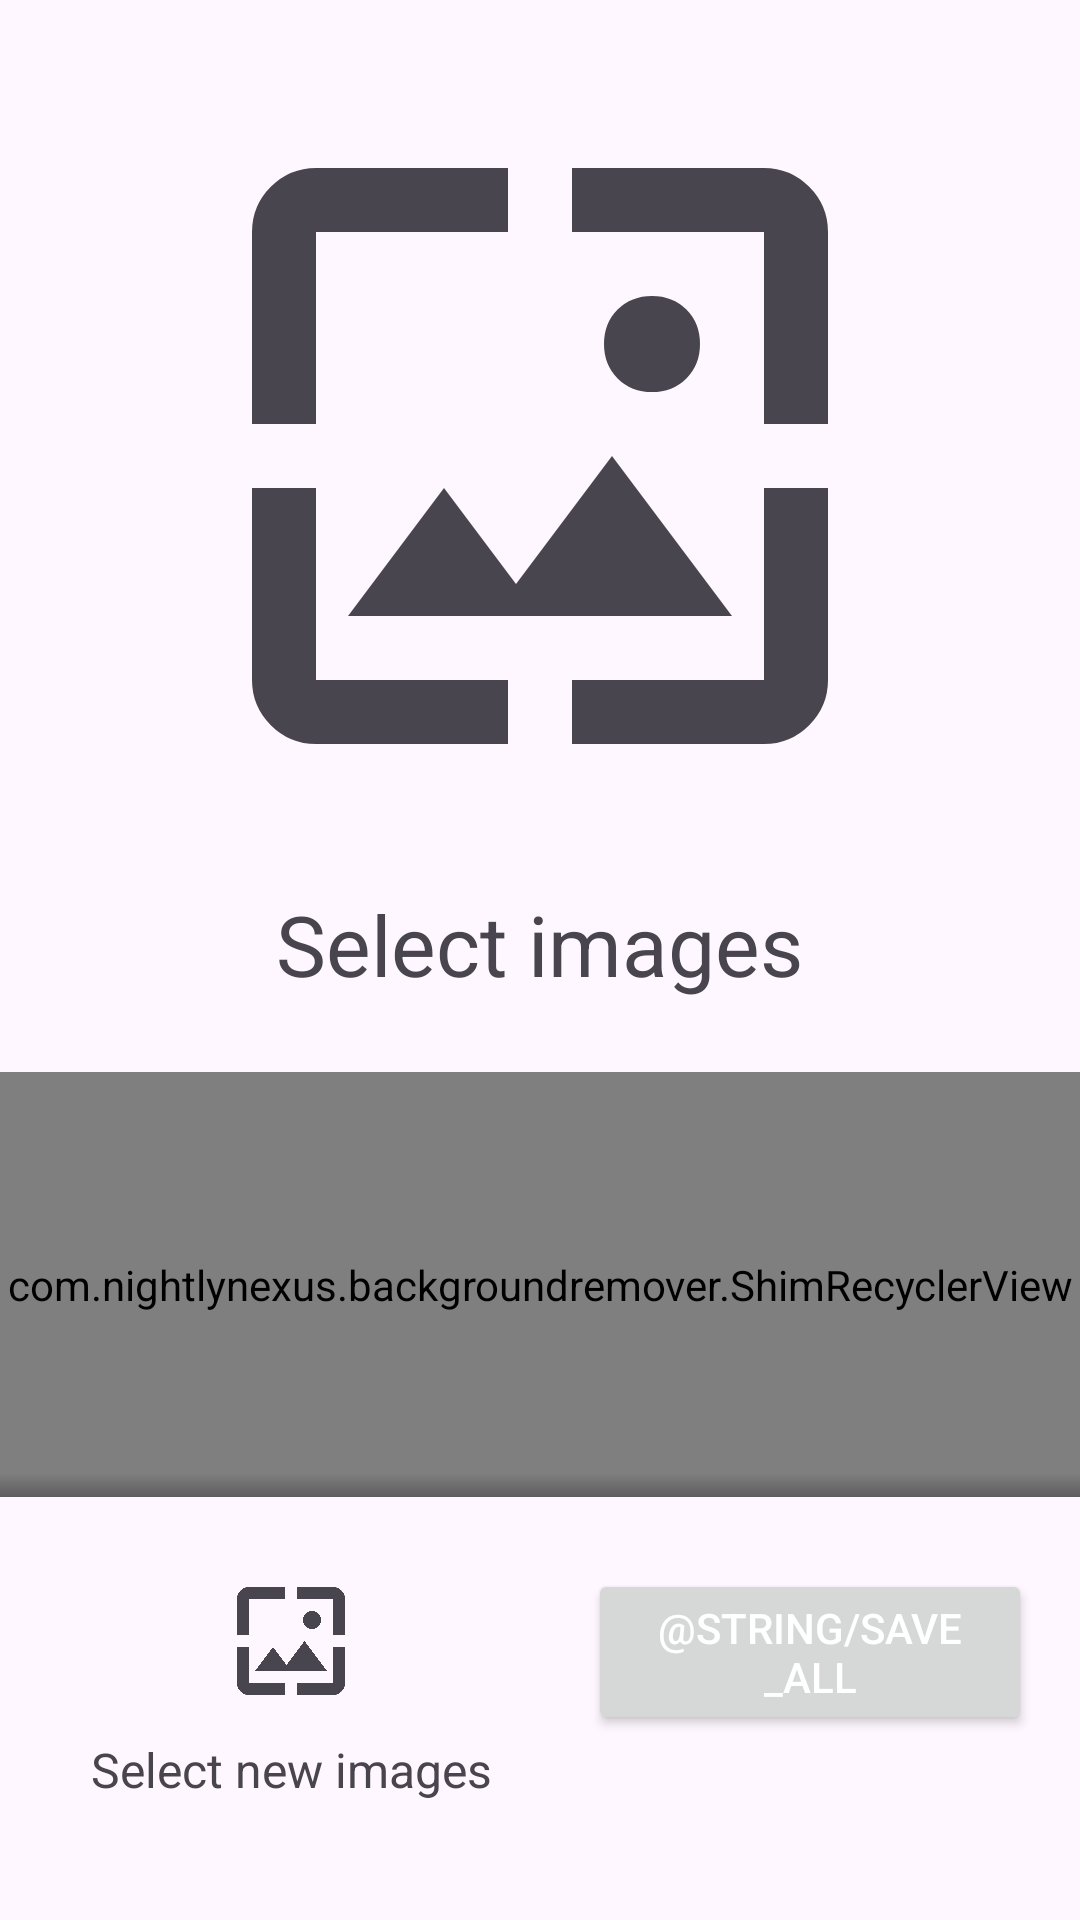

Layout XML and referenced resources for this Android screen:
<!-- AndroidManifest.xml: application theme Theme.BackgroundRemover -->
<!-- res/layout/launcher_activity.xml -->
<?xml version="1.0" encoding="utf-8"?>
<LinearLayout xmlns:android="http://schemas.android.com/apk/res/android"
    xmlns:tools="http://schemas.android.com/tools"
    android:id="@+id/root"
    android:layout_width="match_parent"
    android:layout_height="match_parent"
    android:gravity="center"
    android:orientation="vertical">

  <LinearLayout
      android:id="@+id/select_container"
      android:layout_width="wrap_content"
      android:layout_height="wrap_content"
      android:background="?selectableItemBackground"
      android:fitsSystemWindows="true"
      android:gravity="center_horizontal"
      android:orientation="vertical">

    <ImageView
        android:id="@+id/select_image"
        android:layout_width="256dp"
        android:layout_height="256dp"
        android:layout_marginHorizontal="24dp"
        android:layout_marginTop="24dp"
        android:layout_marginBottom="16dp"
        android:contentDescription="@string/select_image_content_description"
        android:src="@drawable/select" />

    <TextView
        android:id="@+id/select_text"
        android:layout_width="wrap_content"
        android:layout_height="wrap_content"
        android:layout_marginHorizontal="24dp"
        android:layout_marginBottom="24dp"
        android:text="@string/select_text"
        android:textSize="28sp" />
  </LinearLayout>

  <FrameLayout
      android:id="@+id/output_list_container"
      android:layout_width="match_parent"
      android:layout_height="0dp"
      android:layout_weight="1">

    <com.nightlynexus.backgroundremover.ShimRecyclerView
        android:id="@+id/output_list"
        android:layout_width="match_parent"
        android:layout_height="match_parent"
        android:clipToPadding="false"
        android:paddingVertical="8dp" />

    <View
        android:layout_width="match_parent"
        android:layout_height="8dp"
        android:layout_gravity="bottom"
        android:background="@drawable/save_all_bar_shadow" />
  </FrameLayout>

  <LinearLayout
      android:id="@+id/save_all_container"
      android:layout_width="match_parent"
      android:layout_height="wrap_content"
      android:baselineAligned="false"
      android:orientation="horizontal">

    <FrameLayout
        android:layout_width="0dp"
        android:layout_height="wrap_content"
        android:layout_weight="1">

      <LinearLayout
          android:id="@+id/reselect_container"
          android:layout_width="wrap_content"
          android:layout_height="wrap_content"
          android:layout_gravity="end"
          android:layout_marginVertical="8dp"
          android:background="?selectableItemBackground"
          android:gravity="center_horizontal"
          android:orientation="vertical"
          tools:ignore="UselessParent">
        

        <ImageView
            android:id="@+id/reselect_image"
            android:layout_width="48dp"
            android:layout_height="48dp"
            android:layout_marginHorizontal="16dp"
            android:layout_marginTop="16dp"
            android:layout_marginBottom="8dp"
            android:contentDescription="@string/reselect_image_content_description"
            android:src="@drawable/select" />

        <TextView
            android:id="@+id/reselect_text"
            android:layout_width="wrap_content"
            android:layout_height="wrap_content"
            android:layout_marginHorizontal="16dp"
            android:layout_marginBottom="16dp"
            android:text="@string/reselect_text"
            android:textSize="16sp" />
      </LinearLayout>
    </FrameLayout>

    <FrameLayout
        android:layout_width="0dp"
        android:layout_height="wrap_content"
        android:layout_weight="1">

      <LinearLayout
          android:layout_width="wrap_content"
          android:layout_height="wrap_content"
          android:layout_marginVertical="24dp"
          android:gravity="center_horizontal"
          android:orientation="vertical"
          tools:ignore="UselessParent">
        

        <Button
            android:id="@+id/save_all"
            android:layout_width="wrap_content"
            android:layout_height="wrap_content"
            android:layout_marginHorizontal="16dp"
            android:text="@string/save_all"
            android:textColor="@color/save_all_text" />

        
        <TextView
            android:layout_width="wrap_content"
            android:layout_height="wrap_content"
            android:layout_marginHorizontal="16dp"
            android:layout_marginBottom="16dp"
            android:text="@string/reselect_text"
            android:textSize="16sp"
            android:visibility="invisible" />
      </LinearLayout>
    </FrameLayout>
  </LinearLayout>
</LinearLayout>
<!-- resources referenced by this layout -->
<resources>
  <color name="save_all_text">#FFFFFF</color>
  <!-- drawable save_all_bar_shadow (drawable) -->
  <?xml version="1.0" encoding="utf-8"?>
  <shape xmlns:android="http://schemas.android.com/apk/res/android"
      android:shape="rectangle">
    <gradient
        android:angle="270"
        android:endColor="#44000000"
        android:startColor="#00000000" />
  </shape>
  <!-- drawable select (drawable) -->
  <?xml version="1.0" encoding="utf-8"?>
  <vector xmlns:android="http://schemas.android.com/apk/res/android"
      android:width="24dp"
      android:height="24dp"
      android:tint="?attr/colorControlNormal"
      android:viewportWidth="960"
      android:viewportHeight="960">
    <path
        android:fillColor="@android:color/white"
        android:pathData="M200,840Q167,840 143.5,816.5Q120,793 120,760L120,520L200,520L200,760Q200,760 200,760Q200,760 200,760L440,760L440,840L200,840ZM520,840L520,760L760,760Q760,760 760,760Q760,760 760,760L760,520L840,520L840,760Q840,793 816.5,816.5Q793,840 760,840L520,840ZM240,680L360,520L450,640L570,480L720,680L240,680ZM120,440L120,200Q120,167 143.5,143.5Q167,120 200,120L440,120L440,200L200,200Q200,200 200,200Q200,200 200,200L200,440L120,440ZM760,440L760,200Q760,200 760,200Q760,200 760,200L520,200L520,120L760,120Q793,120 816.5,143.5Q840,167 840,200L840,440L760,440ZM620,400Q594,400 577,383Q560,366 560,340Q560,314 577,297Q594,280 620,280Q646,280 663,297Q680,314 680,340Q680,366 663,383Q646,400 620,400Z" />
  </vector>
  <string name="reselect_image_content_description">Select new images icon</string>
  <string name="reselect_text">Select new images</string>
  <string name="select_image_content_description">Select images icon</string>
  <string name="select_text">Select images</string>
  <style name="Theme.BackgroundRemover" parent="Theme.BackgroundRemoverBase">
      <item name="android:windowLightStatusBar">true</item>
    </style>
  <style name="Theme.BackgroundRemoverBase" parent="Theme.Material3.DayNight.NoActionBar">
      <item name="colorPrimary">@color/primary</item>
      <item name="colorAccent">@color/accent</item>
      <item name="android:statusBarColor">#00000000</item>
      <item name="android:windowSplashScreenAnimatedIcon" tools:targetApi="31">
        @drawable/ic_splash
      </item>
    </style>
  <color name="primary">#3F3F3F</color>
  <color name="accent">#595959</color>
  <!-- drawable ic_splash (drawable) -->
  <?xml version="1.0" encoding="utf-8"?>
  <vector xmlns:android="http://schemas.android.com/apk/res/android"
      android:width="24dp"
      android:height="24dp"
      android:tint="?attr/colorControlNormal"
      android:viewportWidth="1528"
      android:viewportHeight="1528">
    <path
        android:fillColor="@android:color/white"
        android:pathData="M484,1124Q451,1124 427.5,1100.5Q404,1077 404,1044L404,804L484,804L484,1044Q484,1044 484,1044Q484,1044 484,1044L724,1044L724,1124L484,1124ZM804,1124L804,1044L1044,1044Q1044,1044 1044,1044Q1044,1044 1044,1044L1044,804L1124,804L1124,1044Q1124,1077 1100.5,1100.5Q1077,1124 1044,1124L804,1124ZM524,964L644,804L734,924L854,764L1004,964L524,964ZM404,724L404,484Q404,451 427.5,427.5Q451,404 484,404L724,404L724,484L484,484Q484,484 484,484Q484,484 484,484L484,724L404,724ZM1044,724L1044,484Q1044,484 1044,484Q1044,484 1044,484L804,484L804,404L1044,404Q1077,404 1100.5,427.5Q1124,451 1124,484L1124,724L1044,724ZM904,684Q878,684 861,667Q844,650 844,624Q844,598 861,581Q878,564 904,564Q930,564 947,581Q964,598 964,624Q964,650 947,667Q930,684 904,684Z" />
  </vector>
</resources>
